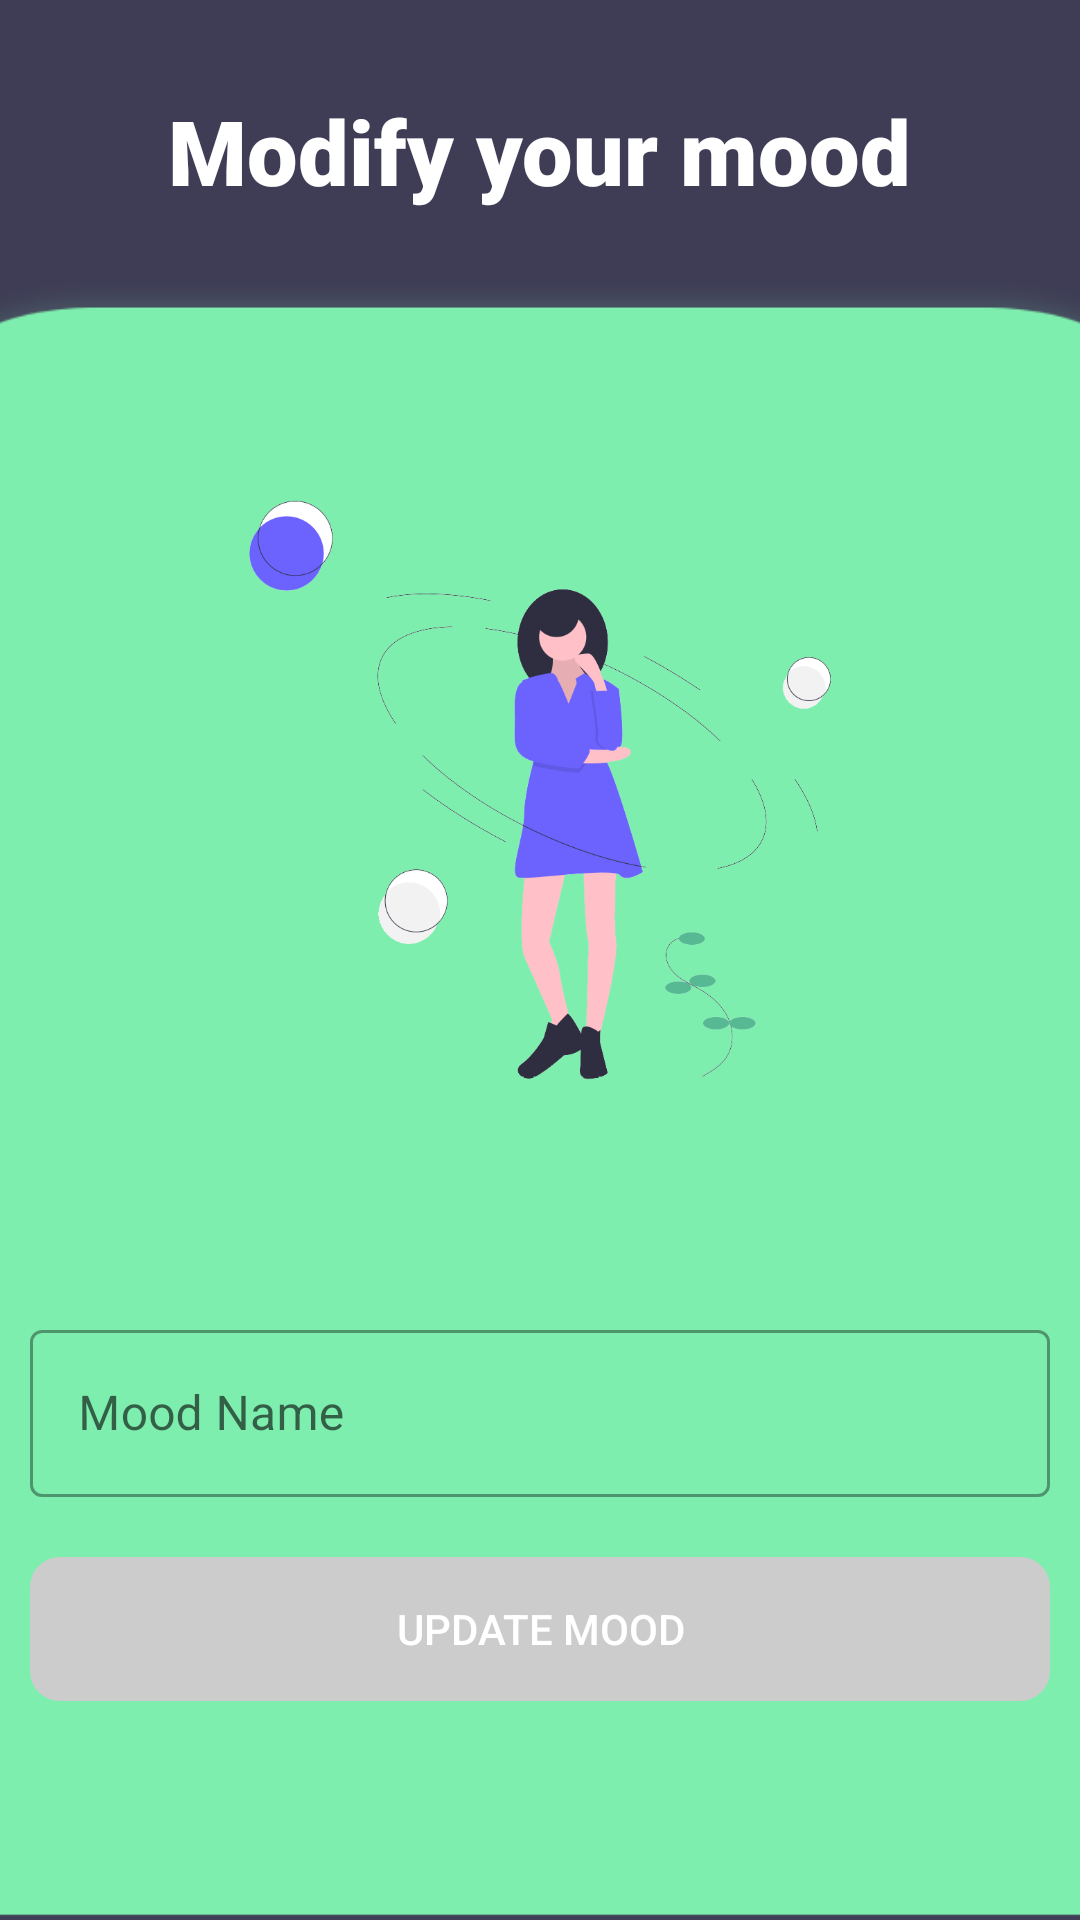

Write the Android layout XML for this screen, with the resource values it uses.
<!-- AndroidManifest.xml: application theme Theme.Moodegy -->
<!-- res/layout/activity_updatemood.xml -->
<?xml version="1.0" encoding="utf-8"?>
<LinearLayout xmlns:android="http://schemas.android.com/apk/res/android"
    android:layout_width="match_parent"
    android:layout_height="match_parent"
    xmlns:app="http://schemas.android.com/apk/res-auto"
    android:orientation="vertical"
    android:gravity="center"
    android:background="#3f3d56">

    <LinearLayout
        android:layout_width="match_parent"
        android:layout_height="wrap_content"
        android:layout_marginTop="20dp"
        android:orientation="vertical">

        <TextView
            android:layout_width="wrap_content"
            android:layout_height="wrap_content"
            android:text="Modify your mood"
            android:layout_gravity="center"
            android:layout_marginTop="10dp"
            android:textSize="30dp"
            android:textColor="#FFFFFF"
            android:textStyle="bold"
            android:fontFamily="sans-serif-black"/>

    </LinearLayout>

    <LinearLayout
        android:layout_width="440dp"
        android:layout_height="match_parent"
        android:background="@drawable/newmood_bg"
        android:layout_marginTop="20dp"
        android:orientation="vertical"
        android:gravity="center">

        <ImageView
            android:layout_width="300dp"
            android:layout_height="200dp"
            android:layout_marginBottom="75dp"
            android:src="@drawable/edit_mood"/>

        <com.google.android.material.textfield.TextInputLayout
            style="@style/Widget.MaterialComponents.TextInputLayout.OutlinedBox"
            android:id="@+id/editmood_textinput"
            android:layout_width="match_parent"
            android:layout_height="wrap_content"
            app:startIconDrawable="@drawable/ic_smiley"
            app:endIconMode="clear_text"
            android:layout_marginStart="50dp"
            android:layout_marginEnd="50dp"
            android:hint="Mood Name">

            <com.google.android.material.textfield.TextInputEditText
                android:id="@+id/editmood_edittext"
                android:maxLines="1"
                android:layout_width="match_parent"
                android:layout_height="wrap_content"/>
        </com.google.android.material.textfield.TextInputLayout>

        <androidx.appcompat.widget.AppCompatButton
            android:id="@+id/editmood_btn"
            android:layout_width="match_parent"
            android:layout_height="wrap_content"
            android:layout_marginStart="50dp"
            android:layout_marginTop="20dp"
            android:layout_marginEnd="50dp"
            android:enabled="false"
            android:text="Update Mood"
            android:textColor="#FFFFFF"
            android:background="@drawable/button_style"
            android:backgroundTint="@null" />

    </LinearLayout>


</LinearLayout>
<!-- resources referenced by this layout -->
<resources>
  <!-- drawable button_style (drawable) -->
  <?xml version="1.0" encoding="utf-8"?>
  <selector xmlns:tools="http://schemas.android.com/tools" xmlns:android="http://schemas.android.com/apk/res/android">
  
      <item android:state_enabled="false">
          <shape>
              <solid android:color="#cccccc" />
              <corners android:radius="10dp" />
          </shape>
      </item>
  
      <item android:state_enabled="true">
          <shape>
              <solid android:color="#2f2e41" />
              <corners android:radius="10dp" />
          </shape>
      </item>
  
  </selector>
  <!-- drawable edit_mood: png bitmap (drawable, 72254 bytes) -->
  <!-- drawable newmood_bg: png bitmap (drawable, 7443 bytes) -->
  <style name="Theme.Moodegy" parent="Theme.MaterialComponents.Light.NoActionBar">
          
          <item name="colorPrimary">@color/purple_500</item>
          <item name="colorPrimaryVariant">@color/purple_700</item>
          <item name="colorOnPrimary">@color/white</item>
          
          <item name="colorSecondary">@color/teal_200</item>
          <item name="colorSecondaryVariant">@color/teal_700</item>
          <item name="colorOnSecondary">@color/black</item>
          
          <item name="android:statusBarColor" tools:targetApi="l">?attr/colorPrimaryVariant</item>
          
      </style>
  <!-- not gathered from this repository: default colours our renderer supplied (Android Studio template values) -->
  <color name="purple_500">#FF6200EE</color>
  <color name="purple_700">#FF3700B3</color>
  <color name="teal_200">#FF03DAC5</color>
  <color name="teal_700">#FF018786</color>
  <color name="black">#FF000000</color>
  <color name="white">#FFFFFFFF</color>
</resources>
